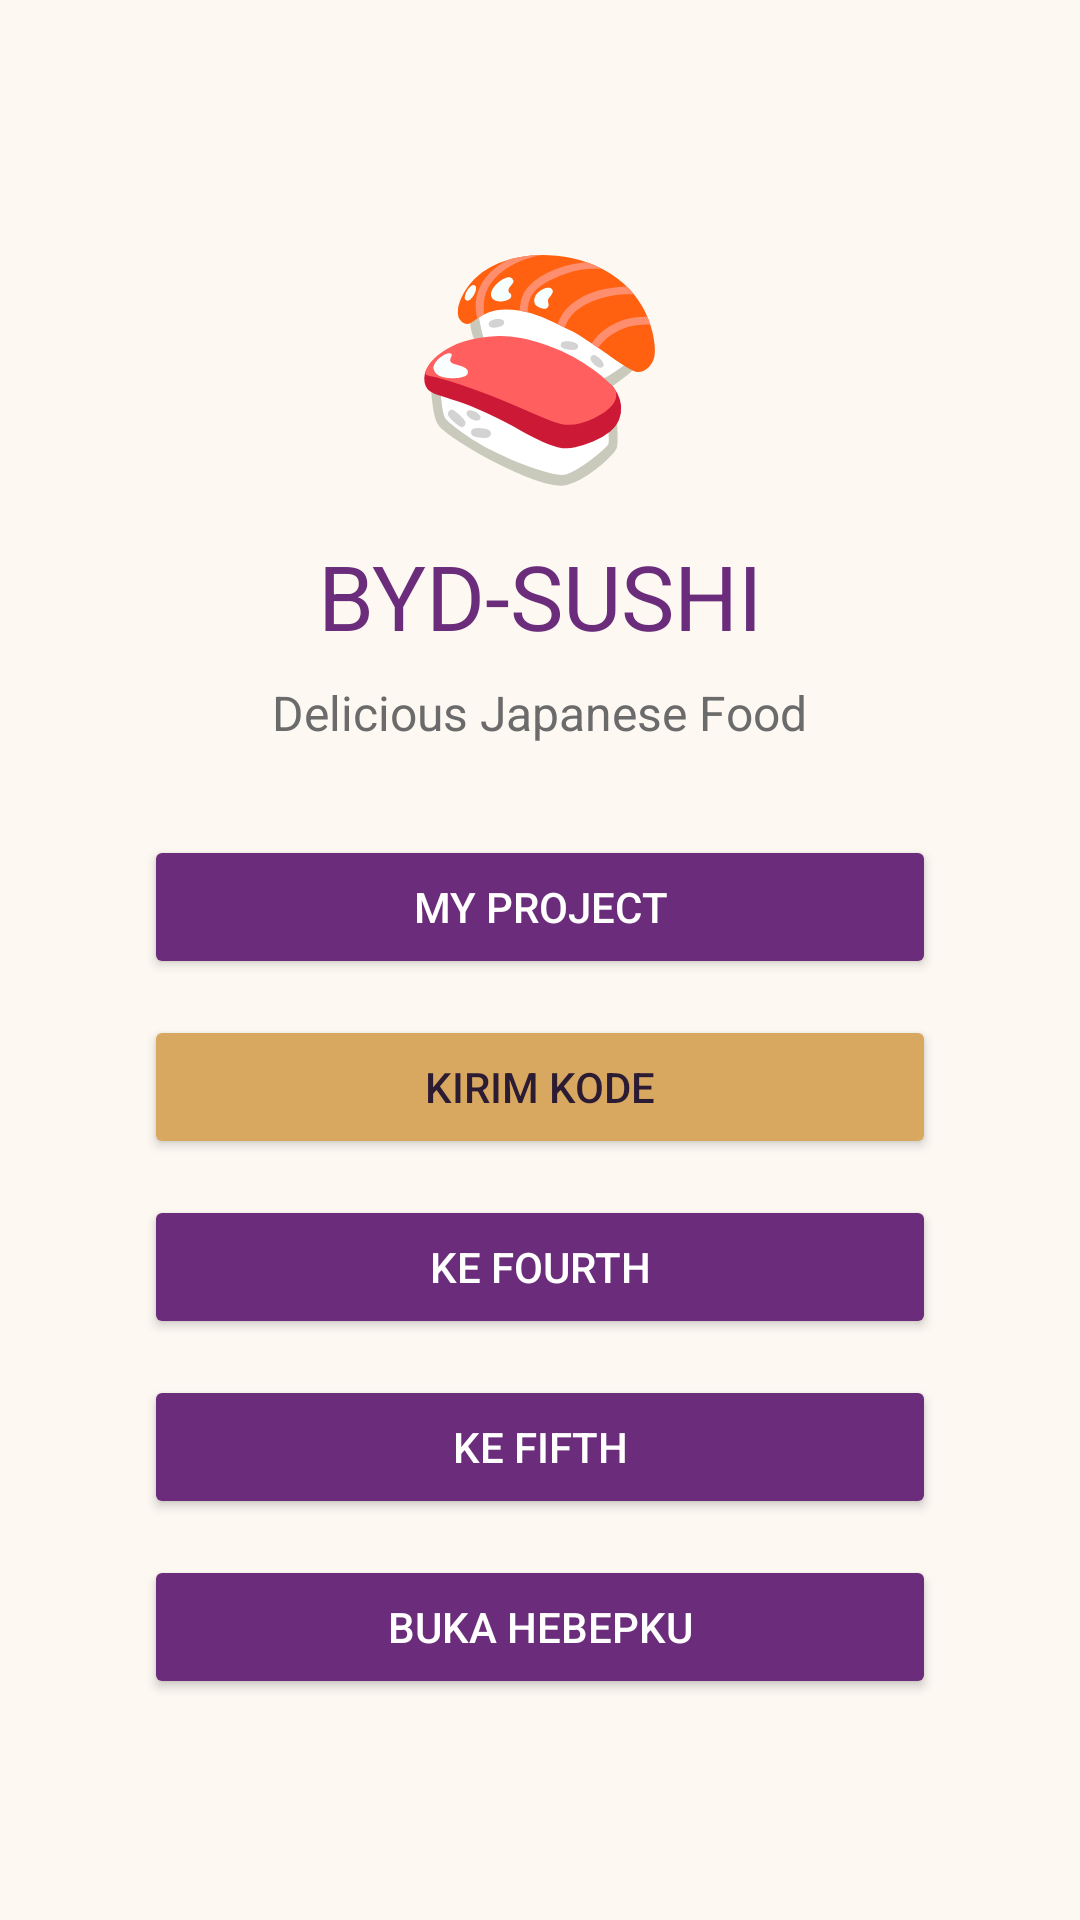

The Android layout XML behind this screen, and the referenced resources:
<!-- AndroidManifest.xml: application theme Theme.BYDSushi -->
<!-- res/layout/activity_main.xml -->
<?xml version="1.0" encoding="utf-8"?>
<LinearLayout xmlns:android="http://schemas.android.com/apk/res/android"
    android:layout_width="match_parent"
    android:layout_height="match_parent"
    android:background="@color/cream_bg"
    android:gravity="center"
    android:orientation="vertical"
    android:padding="24dp">

    <TextView
        android:layout_width="wrap_content"
        android:layout_height="wrap_content"
        android:text="🍣"
        android:textSize="70sp" />

    <TextView
        android:layout_width="wrap_content"
        android:layout_height="wrap_content"
        android:layout_marginTop="12dp"
        android:text="@string/brand"
        android:textColor="@color/purple_primary"
        android:textSize="30sp" />

    <TextView
        android:layout_width="wrap_content"
        android:layout_height="wrap_content"
        android:layout_marginTop="8dp"
        android:text="@string/tagline"
        android:textColor="@color/text_secondary"
        android:textSize="16sp" />

    <Button
        android:id="@+id/btnMyProject"
        android:layout_width="match_parent"
        android:layout_height="wrap_content"
        android:layout_marginHorizontal="24dp"
        android:layout_marginTop="30dp"
        android:backgroundTint="@color/purple_primary"
        android:paddingVertical="12dp"
        android:text="@string/btn_my_project"
        android:textColor="@color/white" />

    <Button
        android:id="@+id/btnKirimKode"
        android:layout_width="match_parent"
        android:layout_height="wrap_content"
        android:layout_marginHorizontal="24dp"
        android:layout_marginTop="12dp"
        android:backgroundTint="@color/gold"
        android:paddingVertical="12dp"
        android:text="@string/btn_kirim_kode"
        android:textColor="@color/text_primary" />

    <Button
        android:id="@+id/btnToFourth"
        android:layout_width="match_parent"
        android:layout_height="wrap_content"
        android:layout_marginHorizontal="24dp"
        android:layout_marginTop="12dp"
        android:backgroundTint="@color/purple_primary"
        android:paddingVertical="12dp"
        android:text="@string/btn_to_fourth"
        android:textColor="@color/white" />

    <Button
        android:id="@+id/btnToFifth"
        android:layout_width="match_parent"
        android:layout_height="wrap_content"
        android:layout_marginHorizontal="24dp"
        android:layout_marginTop="12dp"
        android:backgroundTint="@color/purple_primary"
        android:paddingVertical="12dp"
        android:text="Ke Fifth"
        android:textColor="@color/white" />

    <Button
        android:id="@+id/btnDashboard"
        android:layout_width="match_parent"
        android:layout_height="wrap_content"
        android:layout_marginHorizontal="24dp"
        android:layout_marginTop="12dp"
        android:backgroundTint="@color/purple_primary"
        android:text="Buka Hebepku"
        android:textColor="@android:color/white" />
</LinearLayout>
<!-- resources referenced by this layout -->
<resources>
  <color name="cream_bg">#FDF8F2</color>
  <color name="gold">#D9A860</color>
  <color name="purple_primary">#6B2D7B</color>
  <color name="text_primary">#2B1B33</color>
  <color name="text_secondary">#6B6B6B</color>
  <color name="white">#FFFFFF</color>
  <string name="brand">BYD-SUSHI</string>
  <string name="btn_kirim_kode">Kirim Kode</string>
  <string name="btn_my_project">My Project</string>
  <string name="btn_to_fourth">Ke Fourth</string>
  <string name="tagline">Delicious Japanese Food</string>
  <style name="Theme.BYDSushi" parent="Base.Theme.BYDSushi" />
  <style name="Base.Theme.BYDSushi" parent="Theme.Material3.DayNight.NoActionBar">
  
          
          
      </style>
</resources>
